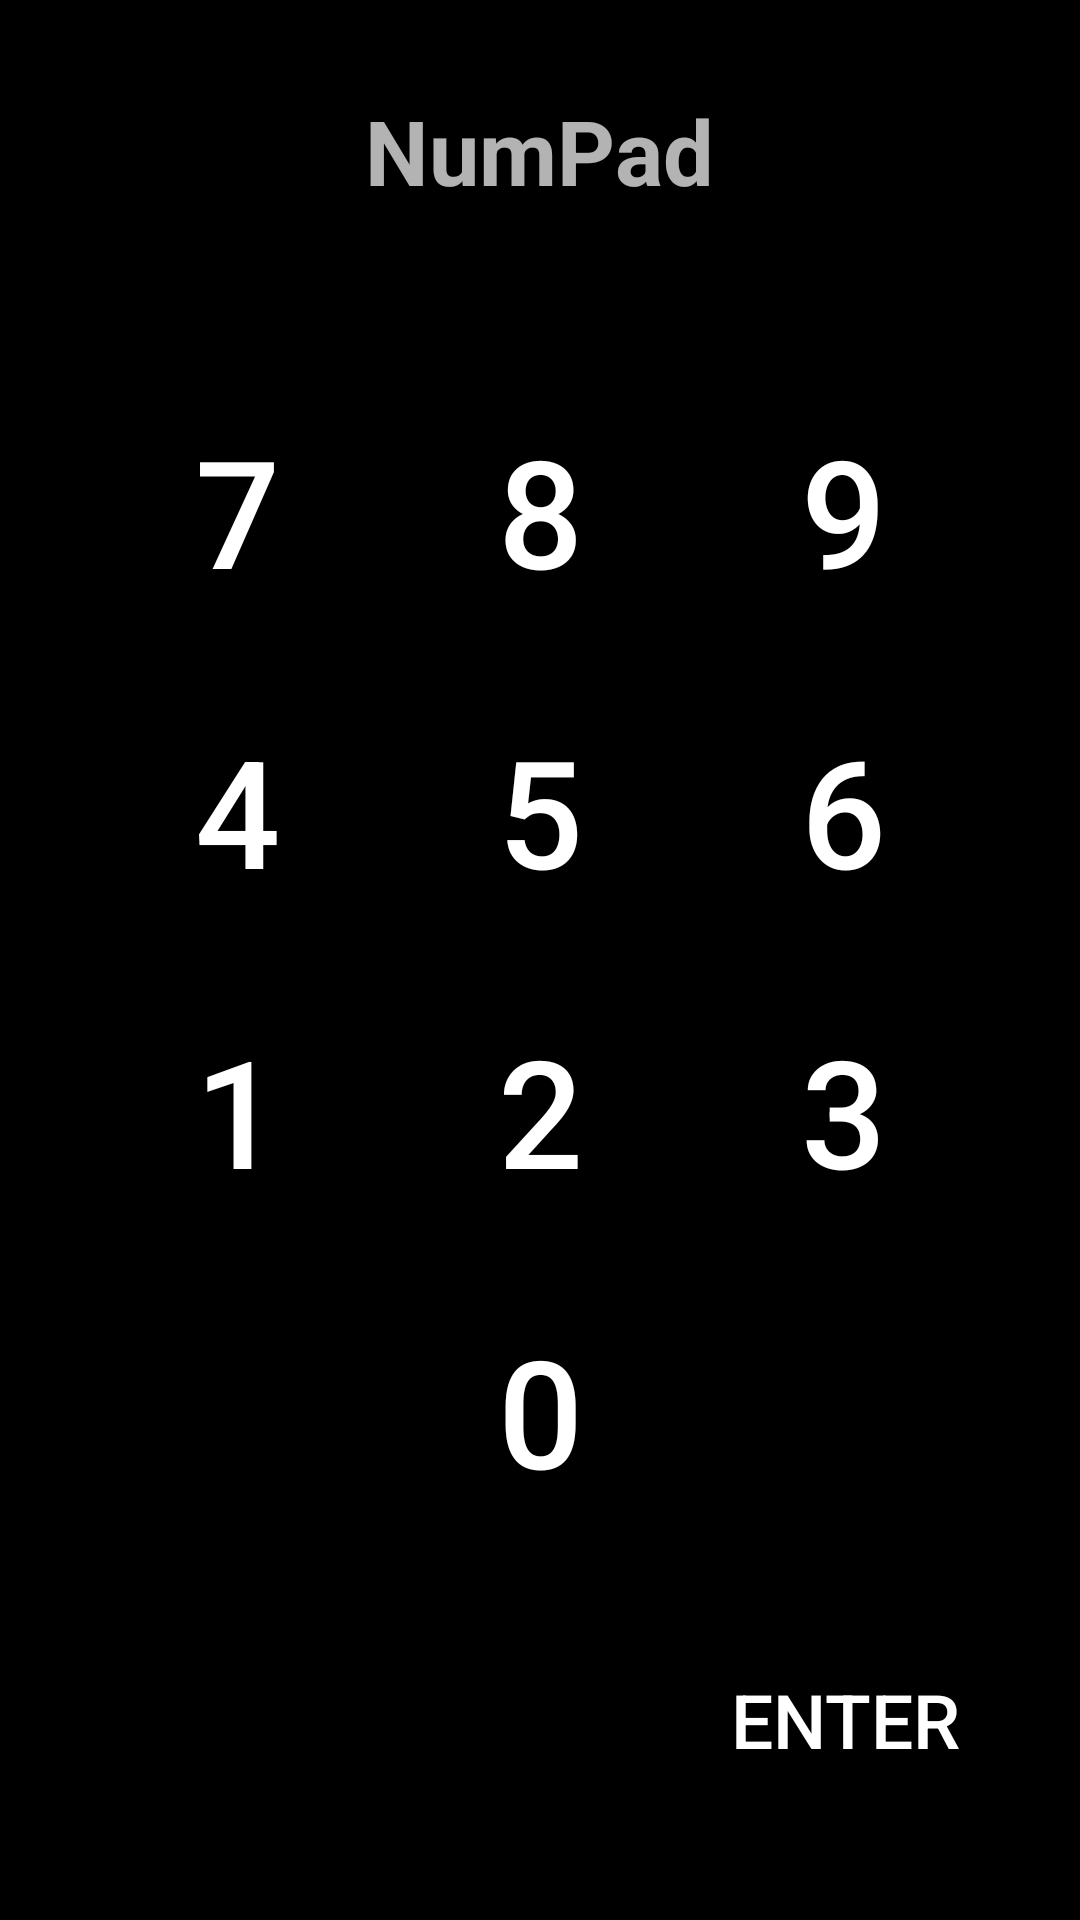

The Android layout XML behind this screen, and the referenced resources:
<!-- AndroidManifest.xml: application theme Theme.PortableControl -->
<!-- res/layout/activity_numpad.xml -->
<?xml version="1.0" encoding="utf-8"?>
<RelativeLayout xmlns:android="http://schemas.android.com/apk/res/android"
    xmlns:app="http://schemas.android.com/apk/res-auto"
    xmlns:tools="http://schemas.android.com/tools"
    android:layout_width="match_parent"
    android:layout_height="match_parent"
    tools:context=".NumInputActivity"
    android:background="#000000"
    android:padding="20dp">

    <TextView
        android:layout_width="wrap_content"
        android:layout_height="wrap_content"
        android:layout_centerHorizontal="true"
        android:text="NumPad"
        android:textSize="30sp"
        android:textStyle="bold"
        android:layout_marginTop="10dp"
        />

    <RelativeLayout
        android:layout_width="wrap_content"
        android:layout_height="wrap_content"
        android:layout_centerVertical="true"
        android:layout_centerHorizontal="true"
        android:padding="15dp">
        <Button
            android:id="@+id/btn_7"
            android:layout_width="wrap_content"
            android:layout_height="wrap_content"
            android:text="7"
            android:textSize="50sp"
            android:background="@drawable/ripple_num"
            android:padding="20dp"
            android:textColor="#FFFFFF"
            />

        <Button
            android:id="@+id/btn_8"
            android:layout_width="wrap_content"
            android:layout_height="wrap_content"
            android:text="8"
            android:layout_centerHorizontal="true"
            android:textSize="50sp"
            android:background="@drawable/ripple_num"
            android:padding="20dp"
            android:textColor="#FFFFFF"
            />
        <Button
            android:id="@+id/btn_9"
            android:layout_width="wrap_content"
            android:layout_height="wrap_content"
            android:text="9"
            android:layout_alignParentEnd="true"
            android:textSize="50sp"
            android:padding="20dp"
            android:background="@drawable/ripple_num"
            android:textColor="#FFFFFF"
            />

        <Button
            android:id="@+id/btn_4"
            android:layout_width="wrap_content"
            android:layout_height="wrap_content"
            android:text="4"
            android:textSize="50sp"
            android:background="@drawable/ripple_num"
            android:padding="20dp"
            android:layout_marginTop="100dp"
            android:textColor="#FFFFFF"
            />

        <Button
            android:id="@+id/btn_5"
            android:layout_width="wrap_content"
            android:layout_height="wrap_content"
            android:text="5"
            android:layout_centerHorizontal="true"
            android:textSize="50sp"
            android:background="@drawable/ripple_num"
            android:padding="20dp"
            android:layout_marginTop="100dp"
            android:textColor="#FFFFFF"
            />
        <Button
            android:id="@+id/btn_6"
            android:layout_width="wrap_content"
            android:layout_height="wrap_content"
            android:text="6"
            android:layout_alignParentRight="true"
            android:textSize="50sp"
            android:padding="20dp"
            android:background="@drawable/ripple_num"
            android:layout_marginTop="100dp"
            android:textColor="#FFFFFF"
            />

        <Button
            android:id="@+id/btn_1"
            android:layout_width="wrap_content"
            android:layout_height="wrap_content"
            android:text="1"
            android:textSize="50sp"
            android:background="@drawable/ripple_num"
            android:padding="20dp"
            android:layout_marginTop="200dp"
            android:textColor="#FFFFFF"
            />

        <Button
            android:id="@+id/btn_2"
            android:layout_width="wrap_content"
            android:layout_height="wrap_content"
            android:text="2"
            android:layout_centerHorizontal="true"
            android:textSize="50sp"
            android:background="@drawable/ripple_num"
            android:padding="20dp"
            android:layout_marginTop="200dp"
            android:textColor="#FFFFFF"
            />
        <Button
            android:id="@+id/btn_3"
            android:layout_width="wrap_content"
            android:layout_height="wrap_content"
            android:text="3"
            android:layout_alignParentRight="true"
            android:textSize="50sp"
            android:padding="20dp"
            android:background="@drawable/ripple_num"
            android:layout_marginTop="200dp"
            android:textColor="#FFFFFF"
            />

        <Button
            android:id="@+id/btn_0"
            android:layout_width="wrap_content"
            android:layout_height="wrap_content"
            android:text="0"
            android:layout_centerHorizontal="true"
            android:textSize="50sp"
            android:background="@drawable/ripple_num"
            android:padding="20dp"
            android:layout_marginTop="300dp"
            android:textColor="#FFFFFF"
            />

    </RelativeLayout>

    <Button
        android:id="@+id/btn_enter"
        android:layout_width="wrap_content"
        android:layout_height="wrap_content"
        android:text="Enter"
        android:textSize="25sp"
        android:padding="20dp"
        android:layout_alignParentBottom="true"
        android:layout_alignParentEnd="true"
        android:layout_marginBottom="10dp"
        android:background="@drawable/ripple_num"
        />



</RelativeLayout>
<!-- resources referenced by this layout -->
<resources>
  <!-- drawable ripple_num (drawable) -->
  <?xml version="1.0" encoding="utf-8"?>
  <ripple xmlns:android="http://schemas.android.com/apk/res/android"
      android:color="#ffffff">
  
  </ripple>
  <style name="Theme.PortableControl" parent="Base.Theme.PortableControl" />
  <style name="Base.Theme.PortableControl" parent="Theme.Design.NoActionBar">
          
          
          <item name="android:windowFullscreen">true</item>
  
          <item name="android:windowActivityTransitions">true</item>
          
          <item name="android:windowAnimationStyle">@style/animation_translucent_translate</item>
          <item name="android:windowIsTranslucent">true</item>
      </style>
  <style name="animation_translucent_translate" parent="@android:style/Animation.Translucent">
          <item name="android:windowEnterAnimation">@anim/in</item>
          <item name="android:windowExitAnimation">@anim/out</item>
      </style>
</resources>
